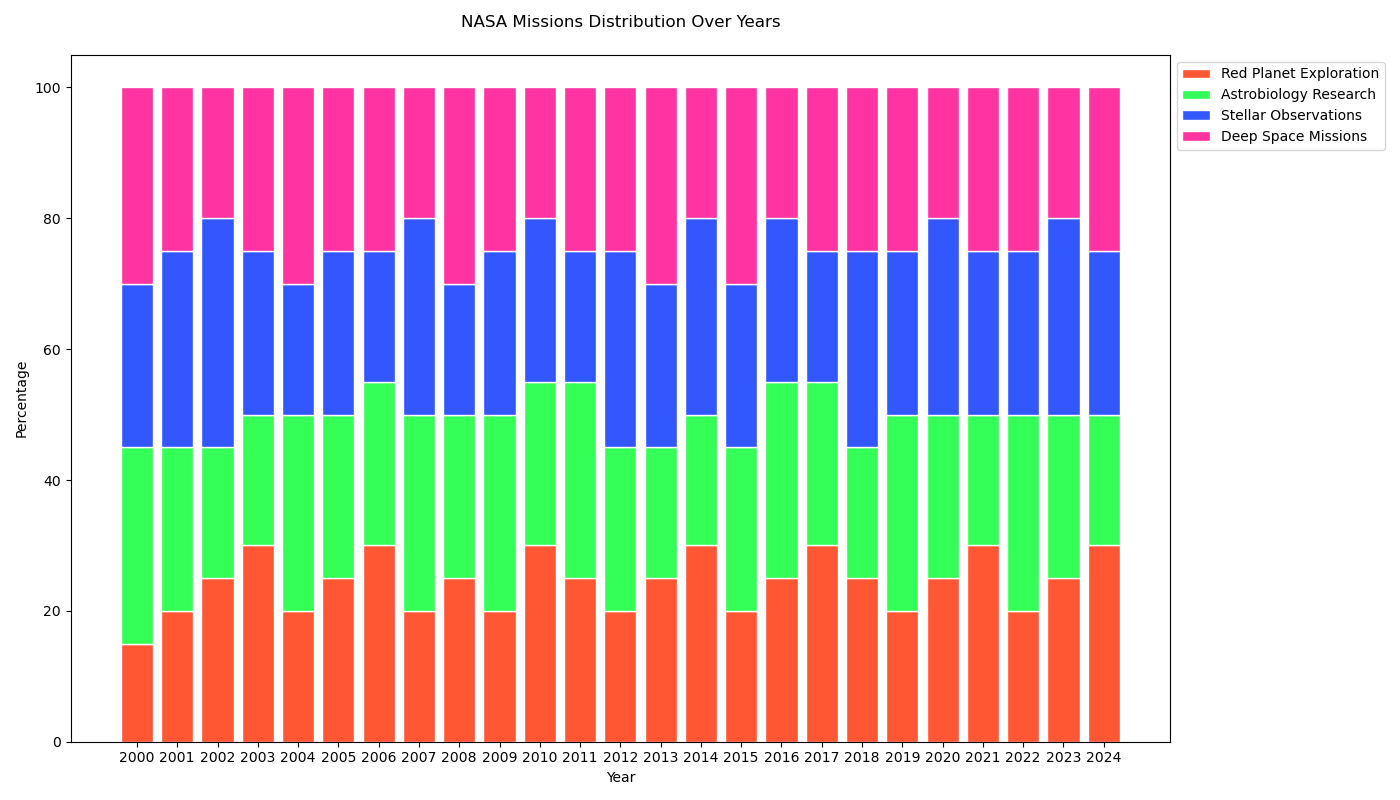

Source data for this figure (header and first rows):
Year, Red Planet Exploration, Astrobiology Research, Stellar Observations, Deep Space Missions
2000, 15, 30, 25, 30
2001, 20, 25, 30, 25
2002, 25, 20, 35, 20
2003, 30, 20, 25, 25
2004, 20, 30, 20, 30
2005, 25, 25, 25, 25
2006, 30, 25, 20, 25
2007, 20, 30, 30, 20
2008, 25, 25, 20, 30
2009, 20, 30, 25, 25
2010, 30, 25, 25, 20
2011, 25, 30, 20, 25
2012, 20, 25, 30, 25
2013, 25, 20, 25, 30
2014, 30, 20, 30, 20
2015, 20, 25, 25, 30
2016, 25, 30, 25, 20
2017, 30, 25, 20, 25
2018, 25, 20, 30, 25
2019, 20, 30, 25, 25
2020, 25, 25, 30, 20
2021, 30, 20, 25, 25
2022, 20, 30, 25, 25
2023, 25, 25, 30, 20
2024, 30, 20, 25, 25
